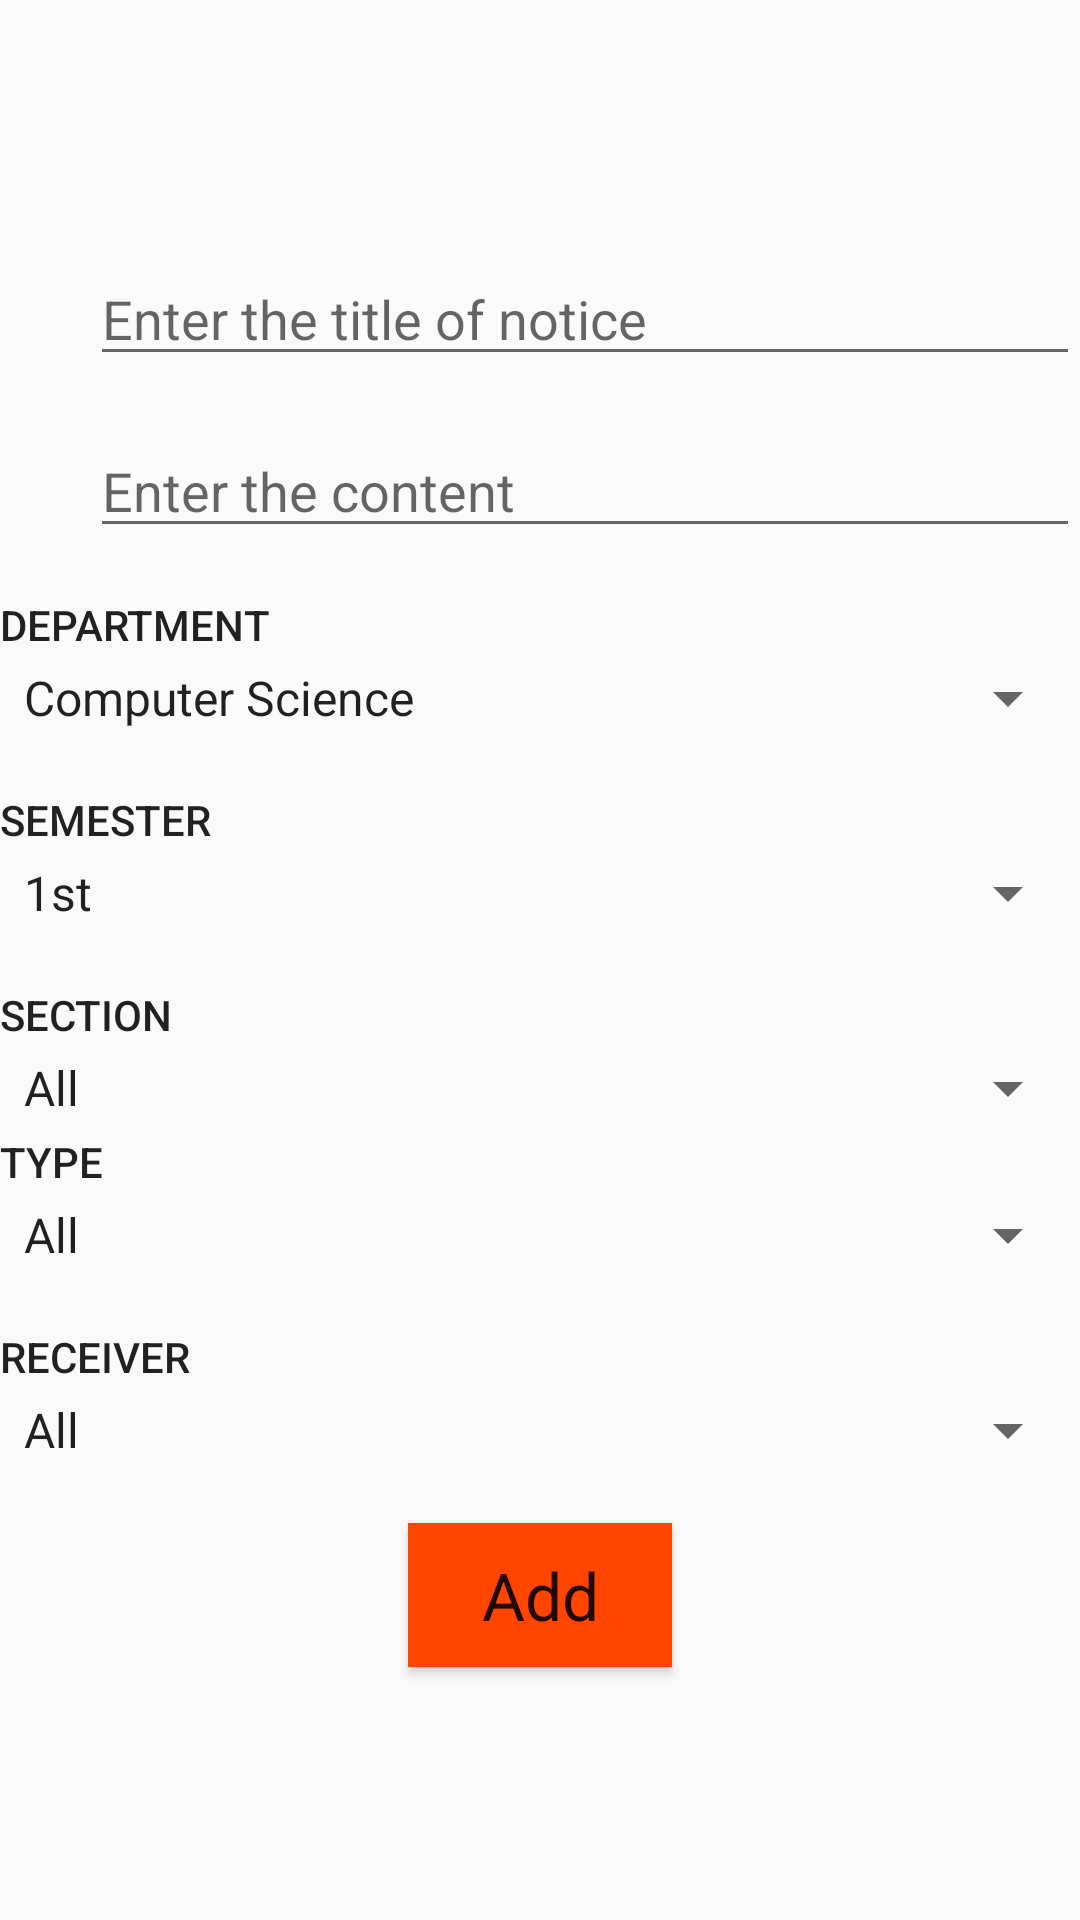

Android layout source for this screen:
<!-- AndroidManifest.xml: application theme AppTheme -->
<!-- res/layout/activity_create_student_notice.xml -->
<?xml version="1.0" encoding="utf-8"?>
<ScrollView xmlns:android="http://schemas.android.com/apk/res/android"
    android:layout_width="match_parent"
    android:layout_height="wrap_content"
    android:fillViewport="true">

    <LinearLayout xmlns:android="http://schemas.android.com/apk/res/android"
        xmlns:tools="http://schemas.android.com/tools"
        android:layout_width="match_parent"
        android:layout_height="wrap_content"
        android:orientation="vertical"
        android:gravity="center"
        android:id="@+id/linear"
        tools:context="com.example.chandan.projectfinal.AddFacultyActivity">

        <LinearLayout xmlns:android="http://schemas.android.com/apk/res/android"
            xmlns:tools="http://schemas.android.com/tools"
            android:layout_width="match_parent"
            android:orientation="horizontal"
            android:layout_height="wrap_content">
            <ImageView
                android:layout_width="30dp"
                android:layout_height="30dp"
                android:paddingBottom="10dp"
                android:src="@drawable/title"
                android:layout_gravity="center"/>
            <EditText
                android:id="@+id/title"
                android:maxLength="50"
                android:layout_width="match_parent"
                android:layout_height="wrap_content"
                android:hint="@string/EnterTitle"
                android:layout_marginBottom="16dp"/>
        </LinearLayout>

        <LinearLayout xmlns:android="http://schemas.android.com/apk/res/android"
            xmlns:tools="http://schemas.android.com/tools"
            android:layout_width="match_parent"
            android:orientation="horizontal"
            android:layout_height="wrap_content">

            <ImageView
                android:layout_width="30dp"
                android:layout_height="30dp"
                android:paddingBottom="10dp"
                android:src="@drawable/content"
                android:layout_gravity="center"/>

            <EditText
                android:id="@+id/content"
                android:maxLength="1500"
                android:layout_width="match_parent"
                android:layout_height="wrap_content"
                android:hint="@string/EnterContent"
                android:gravity="start"
                android:layout_marginBottom="16dp"/>
        </LinearLayout>

        <LinearLayout xmlns:android="http://schemas.android.com/apk/res/android"
            xmlns:tools="http://schemas.android.com/tools"
            android:layout_width="match_parent"
            android:layout_height="wrap_content"
            android:orientation="horizontal"
            android:visibility="gone">

            <ImageView
                android:layout_width="30dp"
                android:layout_height="30dp"
                android:paddingBottom="10dp"
                android:src="@drawable/designation"
                android:layout_gravity="center"/>

            <EditText
                android:id="@+id/sender"
                android:maxLength="30"
                android:layout_width="match_parent"
                android:layout_height="wrap_content"
                android:editable="false"
                android:layout_marginBottom="16dp"/>

        </LinearLayout>

        <LinearLayout xmlns:android="http://schemas.android.com/apk/res/android"
            xmlns:tools="http://schemas.android.com/tools"
            android:layout_width="match_parent"
            android:orientation="horizontal"
            android:layout_height="wrap_content"
            android:visibility="gone">

            <ImageView
                android:layout_width="30dp"
                android:layout_height="30dp"
                android:paddingBottom="10dp"
                android:src="@drawable/email"
                android:layout_gravity="center"/>

            <EditText
                android:id="@+id/email"
                android:maxLength="30"
                android:inputType="textEmailAddress"
                android:layout_width="match_parent"
                android:layout_height="wrap_content"
                android:editable="false"
                android:layout_marginBottom="16dp"/>
        </LinearLayout>





        <TextView
            android:layout_width="match_parent"
            android:layout_height="wrap_content"
            android:text="@string/Department"
            android:textAppearance="@style/TextAppearance.AppCompat.Button" />
        <Spinner
            android:id="@+id/department"
            android:entries="@array/depts"
            android:layout_width="match_parent"
            android:layout_height="30dp"
            android:layout_marginBottom="16dp">
        </Spinner>

        <TextView
            android:layout_width="match_parent"
            android:layout_height="wrap_content"
            android:text="@string/semester"
            android:textAppearance="@style/TextAppearance.AppCompat.Button" />
        <Spinner
            android:id="@+id/semester"
            android:entries="@array/semester"
            android:layout_width="match_parent"
            android:layout_height="30dp"
            android:layout_marginBottom="16dp">
        </Spinner>



        <TextView
            android:layout_width="match_parent"
            android:layout_height="wrap_content"
            android:text="@string/section"
            android:textAppearance="@style/TextAppearance.AppCompat.Button" />

        <Spinner
            android:id="@+id/section"
            android:layout_width="match_parent"
            android:layout_height="30dp"
            android:entries="@array/section">
        </Spinner>

        <TextView
            android:layout_width="match_parent"
            android:layout_height="wrap_content"
            android:text="@string/type"
            android:textAppearance="@style/TextAppearance.AppCompat.Button" />

        <Spinner
            android:id="@+id/type"
            android:entries="@array/Noticetype"
            android:layout_width="match_parent"
            android:layout_height="30dp"
            android:layout_marginBottom="16dp">
        </Spinner>


        <TextView
            android:layout_width="match_parent"
            android:layout_height="wrap_content"
            android:text="@string/receiver"
            android:textAppearance="@style/TextAppearance.AppCompat.Button" />

        <Spinner
            android:id="@+id/receiver"
            android:entries="@array/receiver"
            android:layout_width="match_parent"
            android:layout_height="30dp"
            android:layout_marginBottom="16dp">
        </Spinner>

        <Button
            android:id="@+id/Add"
            android:layout_width="wrap_content"
            android:layout_height="wrap_content"
            android:layout_gravity="center"
            android:text="@string/Add"
            android:background="@color/colorPrimary"
            android:textAppearance="@android:style/TextAppearance.Holo.Large" />


    </LinearLayout>
</ScrollView>
<!-- resources referenced by this layout -->
<resources>
  <string-array name="Noticetype">
          <item>All</item>
          <item>Individual</item>
      </string-array>
  <string-array name="depts">
          <item>Computer Science</item>
          <item>Civil</item>
          <item>Information Science</item>
          <item>Electronics and Commmunication</item>
          <item>Mechanical</item>
          <item>Electrical</item>
          <item>Telecommunication</item>
          <item>Medical Electronics</item>
          <item>Instrumentation</item>
          <item>IEM</item>
          <item>All</item>
      </string-array>
  <string-array name="receiver">
          <item>All</item>
      </string-array>
  <string-array name="section">
          <item>All</item>
          <item>A</item>
          <item>B</item>
          <item>C</item>
      </string-array>
  <string-array name="semester">
          <item>1st</item>
          <item>2nd</item>
          <item>3rd</item>
          <item>4th</item>
          <item>5th</item>
          <item>6th</item>
          <item>7th</item>
          <item>8th</item>
          <item>ALL</item>
      </string-array>
  <color name="colorPrimary">#FF4500</color>
  <!-- drawable designation: png bitmap (drawable, 39342 bytes) -->
  <string name="Add">Add</string>
  <string name="Department">Department</string>
  <string name="EnterContent">Enter the content</string>
  <string name="EnterTitle">Enter the title of notice</string>
  <string name="receiver">RECEIVER</string>
  <string name="section">section</string>
  <string name="semester">Semester</string>
  <string name="type">TYPE</string>
  <style name="AppTheme" parent="Theme.AppCompat.Light.DarkActionBar">
          
          <item name="colorPrimary">@color/colorPrimary</item>
          <item name="colorPrimaryDark">@color/colorPrimaryDark</item>
          <item name="colorAccent">@color/colorAccent</item>
      </style>
  <color name="colorPrimaryDark">#3F51B5</color>
  <color name="colorAccent">#FF4081</color>
</resources>
